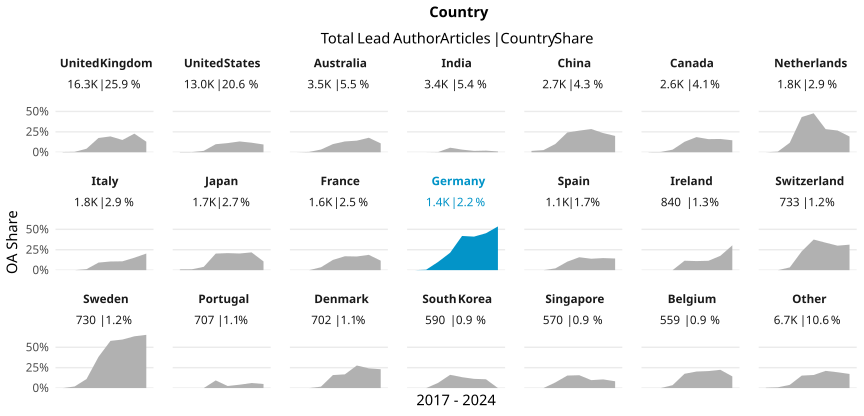

The data file committed next to this chart (first rows):
country_name_fct, cr_year, articles, cc_total, prop
United Kingdom, '17, 2051, 6, 0.002925
United Kingdom, '18, 2177, 11, 0.005053
United Kingdom, '19, 2523, 110, 0.0436
United Kingdom, '20, 2693, 471, 0.1749
United Kingdom, '21, 2571, 499, 0.1941
United Kingdom, '22, 2426, 365, 0.1505
United Kingdom, '23, 1581, 360, 0.2277
United Kingdom, '24, 302, 39, 0.1291
United States, '17, 1612, 5, 0.003102
United States, '18, 1555, 4, 0.002572
United States, '19, 1738, 30, 0.01726
United States, '20, 2235, 220, 0.09843
United States, '21, 2246, 252, 0.1122
United States, '22, 1653, 219, 0.1325
United States, '23, 1540, 180, 0.1169
United States, '24, 379, 36, 0.09499
Australia, '17, 524, 0, 0
Australia, '18, 497, 2, 0.004024
Australia, '19, 541, 18, 0.03327
Australia, '20, 541, 54, 0.09982
Australia, '21, 491, 65, 0.1324
Australia, '22, 352, 50, 0.142
Australia, '23, 439, 78, 0.1777
Australia, '24, 101, 11, 0.1089
India, '17, 252, 0, 0
India, '18, 342, 0, 0
India, '19, 441, 1, 0.002268
India, '20, 576, 32, 0.05556
India, '21, 840, 27, 0.03214
India, '22, 477, 8, 0.01677
India, '23, 400, 8, 0.02
India, '24, 104, 1, 0.009615
China, '17, 245, 4, 0.01633
China, '18, 307, 8, 0.02606
China, '19, 384, 39, 0.1016
China, '20, 520, 126, 0.2423
China, '21, 385, 102, 0.2649
China, '22, 362, 103, 0.2845
China, '23, 383, 90, 0.235
China, '24, 95, 19, 0.2
Canada, '17, 418, 1, 0.002392
Canada, '18, 289, 1, 0.00346
Canada, '19, 378, 12, 0.03175
Canada, '20, 413, 53, 0.1283
Canada, '21, 377, 70, 0.1857
Canada, '22, 330, 53, 0.1606
Canada, '23, 301, 49, 0.1628
Canada, '24, 75, 11, 0.1467
Netherlands, '17, 286, 0, 0
Netherlands, '18, 257, 2, 0.007782
Netherlands, '19, 283, 33, 0.1166
Netherlands, '20, 264, 114, 0.4318
Netherlands, '21, 287, 137, 0.4774
Netherlands, '22, 240, 68, 0.2833
Netherlands, '23, 169, 45, 0.2663
Netherlands, '24, 52, 10, 0.1923
Italy, '17, 190, 0, 0
Italy, '18, 202, 0, 0
Italy, '19, 245, 3, 0.01224
Italy, '20, 410, 38, 0.09268
... 108 more rows
